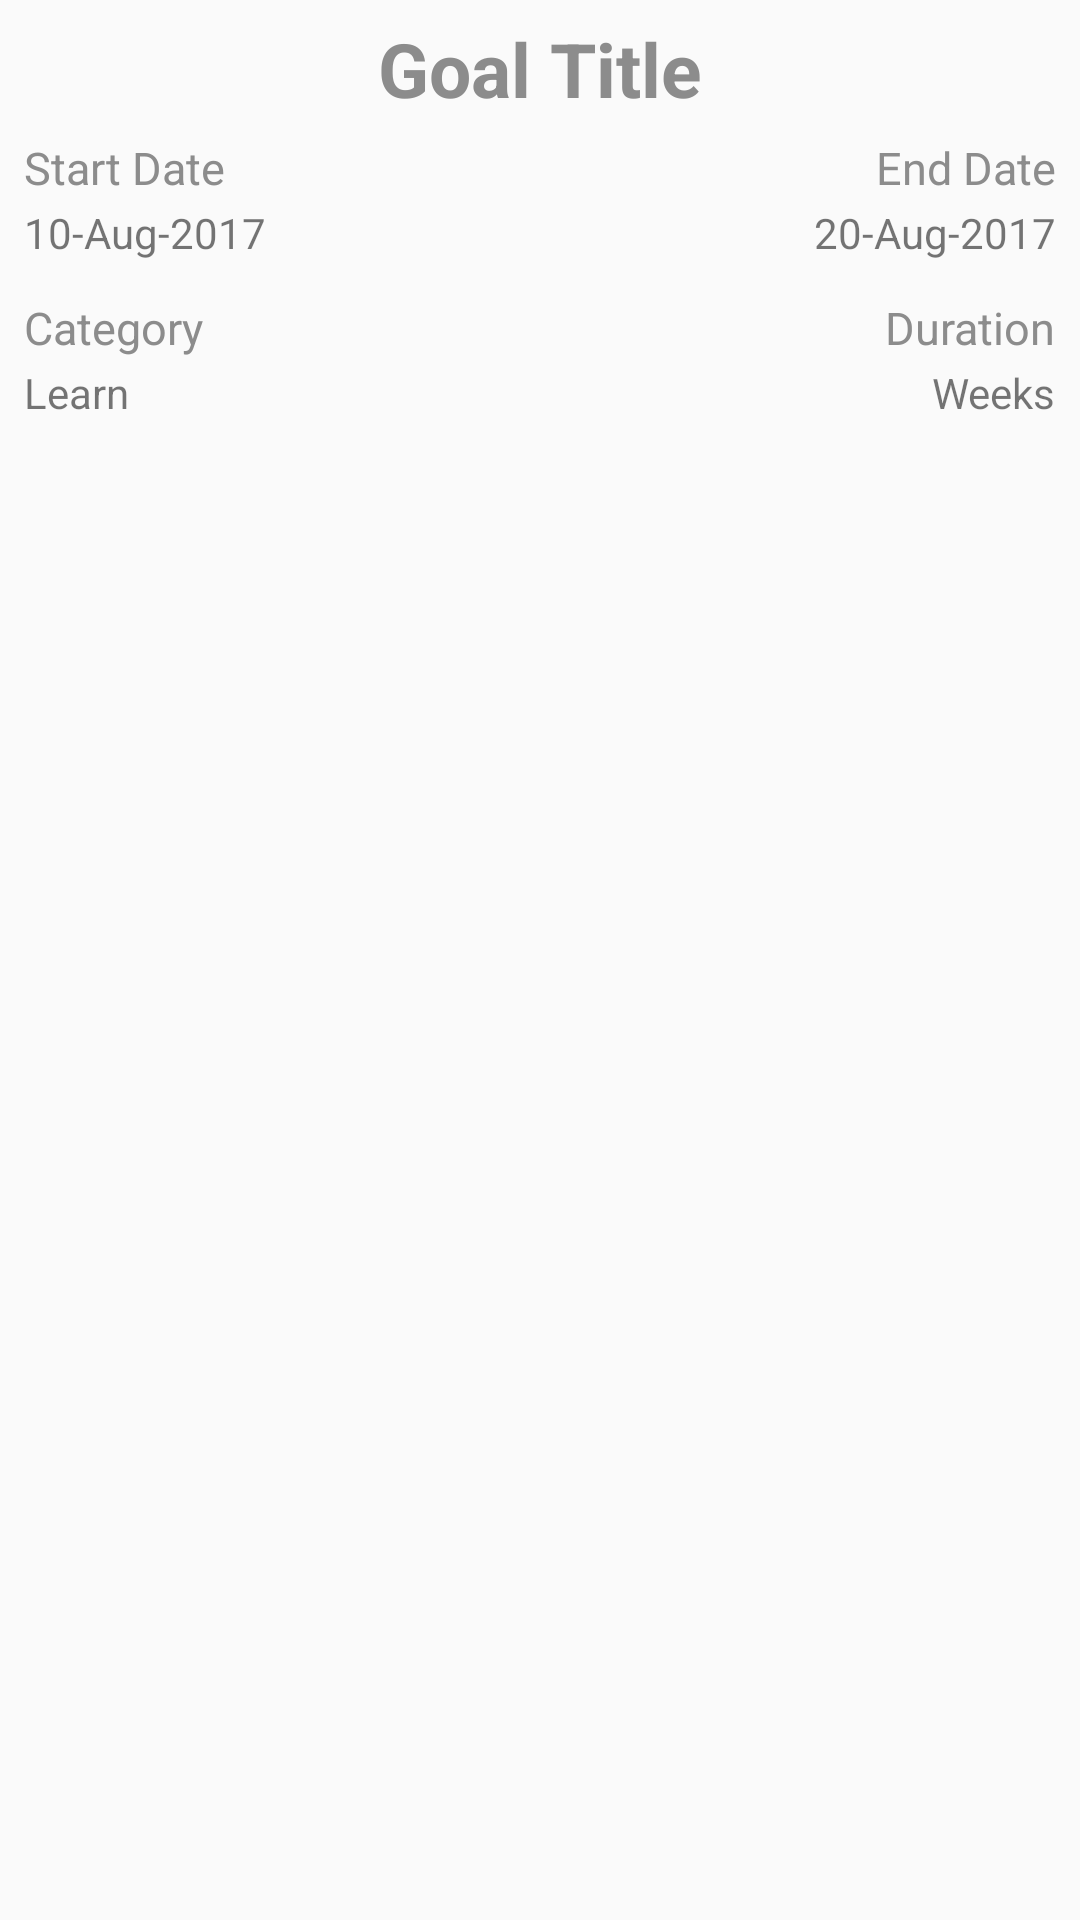

This screen was rendered from an Android layout file. Write that file and the resources it references.
<!-- AndroidManifest.xml: application theme AppTheme -->
<!-- res/layout/goal_detail_frame1.xml -->
<?xml version="1.0" encoding="utf-8"?>
<RelativeLayout xmlns:android="http://schemas.android.com/apk/res/android"
    xmlns:app="http://schemas.android.com/apk/res-auto"
    android:layout_width="match_parent"
    android:layout_height="wrap_content">


    <TextView android:id="@+id/goal_detail_title"
        android:layout_width="wrap_content"
        android:layout_height="wrap_content"
        android:layout_marginLeft="8dp"
        android:layout_marginTop="6dp"
        android:text="Goal Title"
        android:textColor="@color/colorGrey"
        android:layout_centerHorizontal="true"
        android:textSize="25dp"
        android:textStyle="bold"
        />

    <TextView android:id="@+id/goal_detail_start_date_label"
        android:layout_width="wrap_content"
        android:layout_height="wrap_content"
        android:layout_marginLeft="8dp"
        android:layout_marginTop="6dp"
        android:text="Start Date"
        android:textColor="@color/colorGrey"
        android:textSize="15dp"
        android:layout_below="@+id/goal_detail_title"
        />

    <TextView android:id="@+id/item_detail_goal_from_date"
        android:layout_width="wrap_content"
        android:layout_height="wrap_content"
        android:text="10-Aug-2017"
        android:layout_marginLeft="8dp"
        android:layout_marginTop="2dp"
        android:layout_below="@+id/goal_detail_start_date_label"

        />


    <TextView android:id="@+id/goal_detail_end_date_label"
        android:layout_width="wrap_content"
        android:layout_height="wrap_content"
        android:layout_marginRight="8dp"
        android:layout_marginTop="6dp"
        android:textColor="@color/colorGrey"
        android:text="End Date"
        android:textSize="15dp"
        android:layout_alignParentRight="true"
        android:layout_below="@+id/goal_detail_title"
        />





        <TextView android:id="@+id/item_detail_goal_to_date"
            android:layout_width="wrap_content"
            android:layout_height="wrap_content"
            android:text="20-Aug-2017"
            android:layout_marginTop="2dp"
            android:layout_marginRight="8dp"
            android:layout_alignParentRight="true"
            android:layout_below="@+id/goal_detail_end_date_label"
            />

    <TextView android:id="@+id/item_detail_category_label"
        android:layout_width="wrap_content"
        android:layout_height="wrap_content"
        android:layout_alignParentLeft="true"
        android:layout_marginRight="8dp"
        android:layout_marginLeft="8dp"
        android:layout_marginTop="12dp"
        android:layout_below="@+id/item_detail_goal_from_date"
        android:textColor="@color/colorGrey"
        android:textSize="15dp"
        android:text="Category"/>


        <TextView android:id="@+id/item_detail_category"
            android:layout_width="wrap_content"
            android:layout_height="wrap_content"
            android:layout_marginRight="8dp"
            android:layout_marginLeft="8dp"
            android:layout_marginTop="2dp"
            android:layout_below="@+id/item_detail_category_label"
            android:text="Learn"/>


    <TextView android:id="@+id/item_detail_duration_label"
        android:layout_width="wrap_content"
        android:layout_height="wrap_content"
        android:text="Duration"
        android:layout_marginTop="12dp"
        android:layout_marginRight="8dp"
        android:textSize="15dp"
        android:layout_alignParentRight="true"
        android:layout_below="@+id/item_detail_goal_from_date"
        android:layout_toLeftOf="@+id/item_detail_duration"
        android:textColor="@color/colorGrey"

        />

        <TextView android:id="@+id/item_detail_duration"
            android:layout_width="wrap_content"
            android:layout_height="wrap_content"
            android:text="Weeks"
            android:layout_marginTop="2dp"
            android:layout_marginRight="8dp"
            android:layout_alignParentRight="true"
            android:layout_below="@+id/item_detail_duration_label"

            />

</RelativeLayout>
<!-- resources referenced by this layout -->
<resources>
  <color name="colorGrey">#8c8c8c</color>
  <style name="AppTheme" parent="Theme.AppCompat.Light.NoActionBar">
          
          
          <item name="colorAccent">@color/colorPurple</item>
          <item name="toolbarStyle">@style/AppTheme.ToolbarStyle</item>
          
        <item name="android:buttonStyle">@style/myButton</item>
        <item name="windowActionBar">false</item>
        <item name="windowNoTitle">true</item>
        <item name="actionButtonStyle">@style/myActionButtonStyle</item>
        <item name="android:textColorSecondary">@android:color/white</item>
        <item name="android:textAppearanceButton">@style/TextAppearance.AppCompat.Button.Custom</item>
  
    </style>
  <color name="colorPurple">#9575CD</color>
  <style name="AppTheme.ToolbarStyle" parent="Base.Theme.AppCompat.Light.DarkActionBar">
          <item name="android:background">@color/colorPurpleDark</item>
         <item name="titleTextColor">@android:color/white</item>
         <item name="titleTextAppearance">@style/TextAppearance.AppCompat.Widget.ActionBar.Title</item>
  
     </style>
  <style name="myButton" parent="Widget.AppCompat.Button">
            <item name="android:background">@drawable/button_shape</item>
        <item name="background">@drawable/button_shape</item>
  
    </style>
  <style name="myActionButtonStyle" parent="Widget.AppCompat.ActionButton">
        <item name="android:minWidth">30dp</item>
        <item name="android:maxWidth">48dp</item>
        <item name="android:width">38dp</item>
        <item name="android:gravity">center_vertical</item>
  
    </style>
  <style name="TextAppearance.AppCompat.Button.Custom">
        <item name="android:textColor">@android:color/white</item>
        <item name="android:colorBackground">@color/colorPurpleDark</item>
  
    </style>
  <color name="colorPurpleDark">#673ab7</color>
  <!-- drawable button_shape (drawable) -->
  <?xml version="1.0" encoding="utf-8"?>
  <shape xmlns:android="http://schemas.android.com/apk/res/android"
      android:shape="rectangle">
  
      <corners
          android:radius="14dp"
          />
      <gradient
          android:angle="45"
          android:centerX="35%"
          android:centerColor="#9C27B0"
          android:startColor="#9C27B0"
          android:endColor="#9C27B0"
          android:type="linear"
          />
      <padding
          android:left="0dp"
          android:top="0dp"
          android:right="0dp"
          android:bottom="0dp"
          />
      <size
          android:width="270dp"
          android:height="60dp"
          />
      <stroke
          android:width="3dp"
          android:color="#878787"
          />
  </shape>
</resources>
